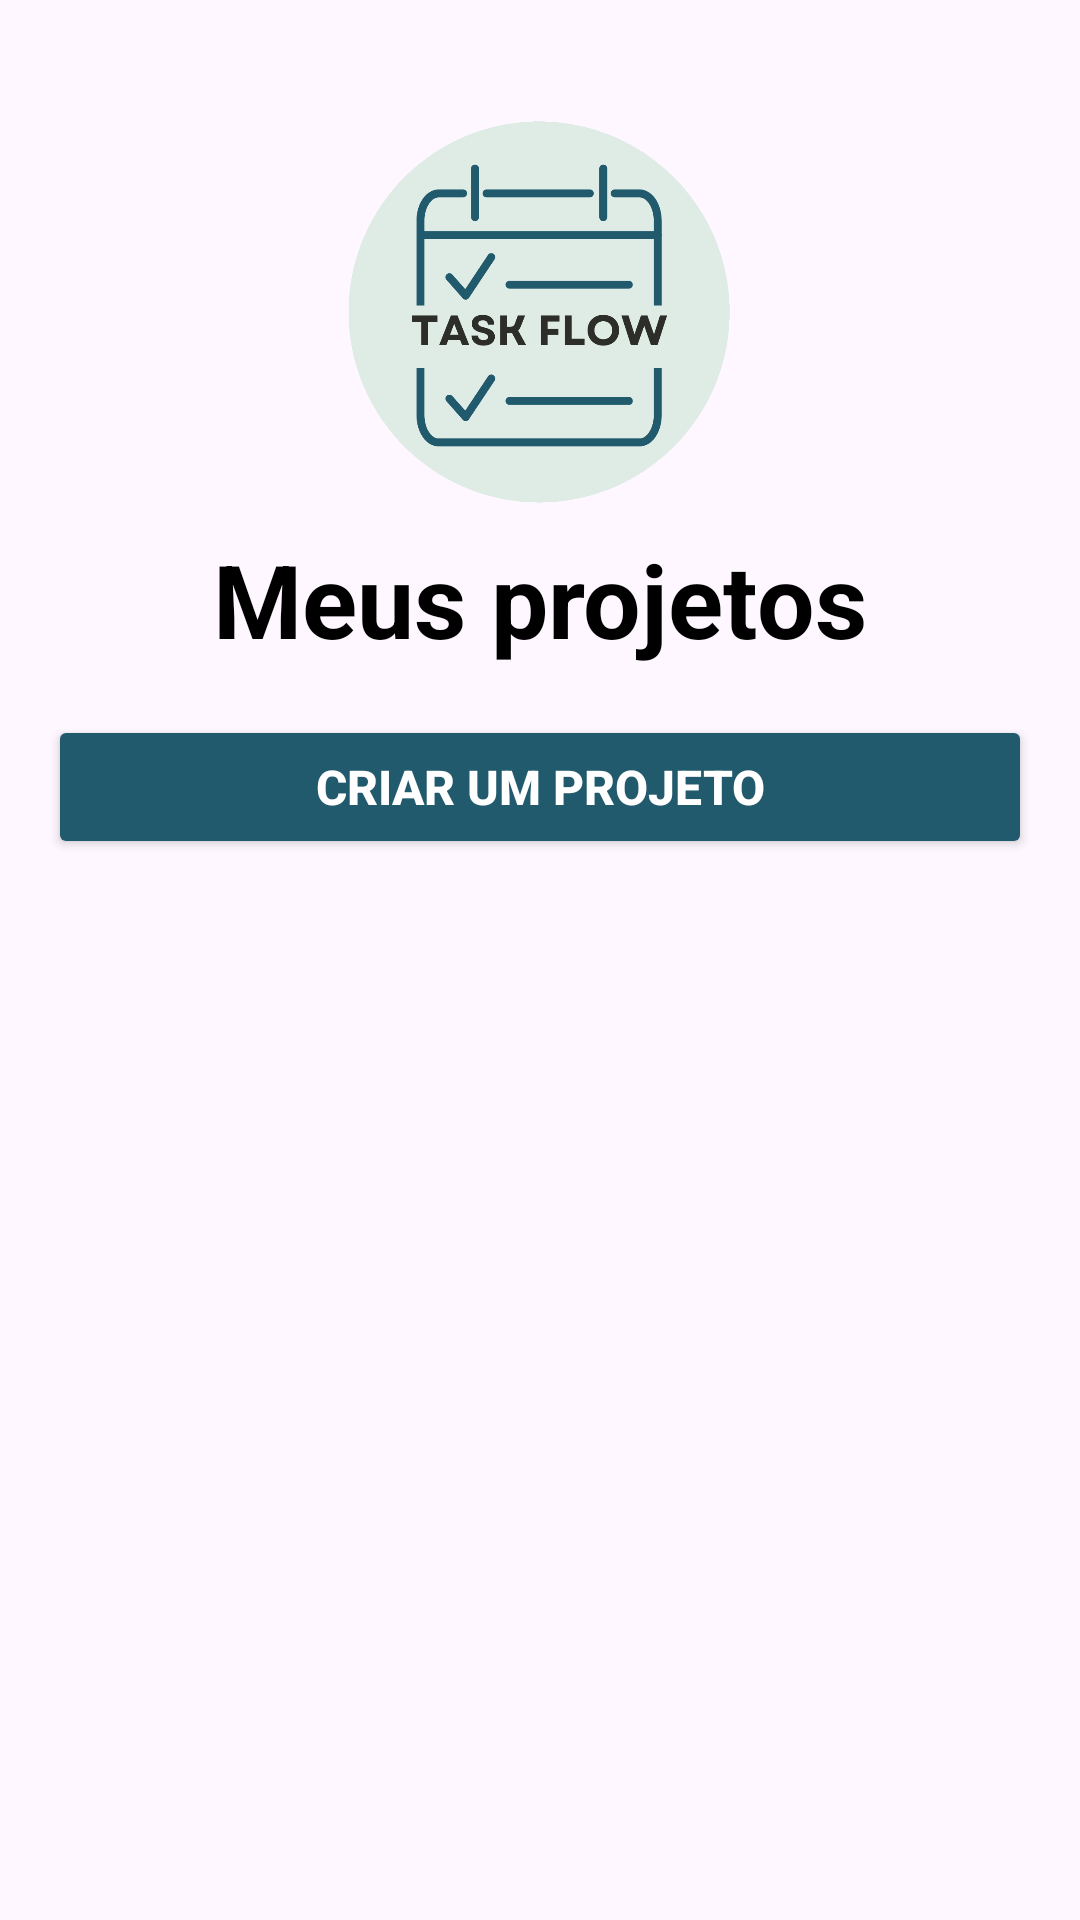

Here is an Android app screen rendered from its layout file. Give the layout XML and the strings, colors and styles it references.
<!-- AndroidManifest.xml: application theme Theme.TaskFlow -->
<!-- res/layout/fragment_projetos.xml -->
<?xml version="1.0" encoding="utf-8"?>
<androidx.constraintlayout.widget.ConstraintLayout
    xmlns:android="http://schemas.android.com/apk/res/android"
    xmlns:app="http://schemas.android.com/apk/res-auto"
    xmlns:tools="http://schemas.android.com/tools"
    android:id="@+id/rootLayout"
    android:layout_width="match_parent"
    android:layout_height="match_parent"
    tools:context=".fragments.ProjetosFragment">

    <ImageView
        android:id="@+id/imageView26"
        android:layout_width="175dp"
        android:layout_height="129dp"
        android:layout_marginTop="40dp"
        app:layout_constraintEnd_toEndOf="parent"
        app:layout_constraintStart_toStartOf="parent"
        app:layout_constraintTop_toTopOf="parent"
        app:srcCompat="@drawable/logotask" />

    <TextView
        android:id="@+id/textView44"
        android:layout_width="wrap_content"
        android:layout_height="wrap_content"
        android:layout_marginTop="8dp"
        android:text="Meus projetos"
        android:textColor="@color/black"
        android:textSize="34sp"
        android:textStyle="bold"
        app:layout_constraintEnd_toEndOf="parent"
        app:layout_constraintHorizontal_bias="0.5"
        app:layout_constraintStart_toStartOf="parent"
        app:layout_constraintTop_toBottomOf="@+id/imageView26" />

    <Button
        android:id="@+id/btnCriarProjeto"
        android:layout_width="0dp"
        android:layout_height="wrap_content"
        android:layout_marginHorizontal="16dp"
        android:layout_marginTop="16dp"
        android:text="Criar um projeto"
        android:textColor="@color/white"
        android:textSize="16sp"
        android:textStyle="bold"
        android:backgroundTint="@color/Principal"
        android:paddingVertical="12dp"
        app:layout_constraintEnd_toEndOf="parent"
        app:layout_constraintStart_toStartOf="parent"
        app:layout_constraintTop_toBottomOf="@+id/textView44" />

    <androidx.recyclerview.widget.RecyclerView
        android:id="@+id/rvMeusProjetosEquipe"
        android:layout_width="0dp"
        android:layout_height="0dp"
        android:layout_marginTop="8dp"
        app:layout_constraintBottom_toBottomOf="parent"
        app:layout_constraintEnd_toEndOf="parent"
        app:layout_constraintHorizontal_bias="1.0"
        app:layout_constraintStart_toStartOf="parent"
        app:layout_constraintTop_toBottomOf="@+id/btnCriarProjeto"
        tools:itemCount="2"
        tools:listitem="@layout/item_projetos"/>


</androidx.constraintlayout.widget.ConstraintLayout>
<!-- res/layout/item_projetos.xml (included above) -->
<?xml version="1.0" encoding="utf-8"?>
<androidx.constraintlayout.widget.ConstraintLayout xmlns:android="http://schemas.android.com/apk/res/android"
    xmlns:tools="http://schemas.android.com/tools"
    android:layout_width="match_parent"
    android:layout_height="wrap_content"
    xmlns:app="http://schemas.android.com/apk/res-auto">

    <ImageView
        android:id="@+id/imageView20"
        android:layout_width="25dp"
        android:layout_height="27dp"
        android:layout_marginStart="55dp"
        app:layout_constraintBottom_toBottomOf="@+id/textView10"
        app:layout_constraintStart_toStartOf="parent"
        app:layout_constraintTop_toTopOf="@+id/textView10"
        app:srcCompat="@drawable/calendar" />

    <TextView
        android:id="@+id/textView10"
        android:layout_width="0dp"
        android:layout_height="wrap_content"
        android:layout_marginTop="24dp"
        android:layout_marginEnd="10dp"
        android:text="April 18, 2025"
        app:layout_constraintEnd_toStartOf="@+id/checkBox"
        app:layout_constraintHorizontal_bias="0.0"
        app:layout_constraintStart_toEndOf="@+id/imageView20"
        app:layout_constraintTop_toBottomOf="@+id/imageView18" />

    <CheckBox
        android:id="@+id/checkBox"
        android:layout_width="114dp"
        android:layout_height="50dp"
        android:layout_marginTop="4dp"
        android:layout_marginEnd="48dp"
        android:text="8 Tarefas"
        android:textSize="10sp"
        app:layout_constraintEnd_toEndOf="parent"
        app:layout_constraintTop_toBottomOf="@+id/progressBar3" />

    <ImageView

        android:id="@+id/imageView15"
        android:layout_width="37dp"
        android:layout_height="39dp"
        android:layout_marginTop="8dp"
        android:layout_marginEnd="80dp"
        android:background="@color/white"
        app:layout_constraintEnd_toStartOf="@+id/progressBar3"
        app:layout_constraintHorizontal_bias="0.413"
        app:layout_constraintStart_toStartOf="parent"
        app:layout_constraintTop_toBottomOf="@+id/textView36"
        app:srcCompat="@drawable/usertype" />

    <ImageView
        android:id="@+id/imageView17"
        android:layout_width="37dp"
        android:layout_height="39dp"
        android:layout_marginTop="8dp"
        android:background="#FFFFFF"
        android:scaleType="centerCrop"
        app:layout_constraintEnd_toStartOf="@+id/progressBar3"
        app:layout_constraintHorizontal_bias="0.53"
        app:layout_constraintStart_toStartOf="parent"
        app:layout_constraintTop_toBottomOf="@+id/textView36"
        app:srcCompat="@drawable/usertype" />

    <ImageView
        android:id="@+id/imageView19"
        android:layout_width="27dp"
        android:layout_height="29dp"
        android:layout_marginTop="15dp"
        android:background="@color/Secundaria"
        android:scaleType="centerCrop"
        app:layout_constraintEnd_toStartOf="@+id/progressBar3"
        app:layout_constraintHorizontal_bias="0.0"
        app:layout_constraintStart_toEndOf="@+id/imageView17"
        app:layout_constraintTop_toBottomOf="@+id/textView36"
        app:srcCompat="@drawable/add" />

    <ImageView
        android:id="@+id/imageView18"
        android:layout_width="37dp"
        android:layout_height="39dp"
        android:layout_marginTop="8dp"
        android:background="#FFFFFF"
        android:scaleType="centerCrop"
        app:layout_constraintEnd_toStartOf="@+id/progressBar3"
        app:layout_constraintHorizontal_bias="0.375"
        app:layout_constraintStart_toStartOf="parent"
        app:layout_constraintTop_toBottomOf="@+id/textView36"
        app:srcCompat="@drawable/usertype" />

    <TextView
        android:id="@+id/textView36"
        android:layout_width="0dp"
        android:layout_height="wrap_content"
        android:layout_marginStart="55dp"
        android:layout_marginTop="15dp"
        android:text="Equipe"
        android:textColor="#000000"
        android:textSize="16sp"
        android:textStyle="bold"
        app:layout_constraintEnd_toStartOf="@+id/progressBar3"
        app:layout_constraintHorizontal_bias="0.0"
        app:layout_constraintStart_toStartOf="parent"
        app:layout_constraintTop_toBottomOf="@+id/textView9" />

    <ProgressBar
        android:id="@+id/progressBar3"
        style="@android:style/Widget.Material.ProgressBar.Small"
        android:layout_width="123dp"
        android:layout_height="102dp"
        android:layout_marginTop="15dp"
        android:layout_marginEnd="40dp"
        android:backgroundTint="#6D2222"
        android:progress="@integer/material_motion_duration_long_2"
        android:progressTint="@color/Principal"
        app:layout_constraintEnd_toEndOf="parent"
        app:layout_constraintTop_toBottomOf="@+id/textView9" />

    <TextView
        android:id="@+id/textView9"
        android:layout_width="0dp"
        android:layout_height="wrap_content"
        android:layout_marginStart="40dp"
        android:layout_marginEnd="40dp"
        android:text="Project Name"
        android:textColor="#C4020202"
        android:textSize="24sp"
        android:textStyle="bold"
        app:layout_constraintEnd_toEndOf="parent"
        app:layout_constraintHorizontal_bias="0.5"
        app:layout_constraintStart_toStartOf="parent"
        app:layout_constraintTop_toTopOf="parent" />

</androidx.constraintlayout.widget.ConstraintLayout>
<!-- resources referenced by this layout -->
<resources>
  <color name="Principal">#215a6d</color>
  <color name="Secundaria">#3ca2a2</color>
  <color name="black">#FF000000</color>
  <color name="white">#FFFFFFFF</color>
  <!-- drawable calendar: png bitmap (drawable, 17698 bytes) -->
  <!-- drawable logotask: png bitmap (drawable, 43027 bytes) -->
  <!-- drawable usertype: png bitmap (drawable, 36458 bytes) -->
  <style name="Theme.TaskFlow" parent="Base.Theme.TaskFlow" />
  <style name="Base.Theme.TaskFlow" parent="Theme.Material3.DayNight.NoActionBar">
          
           <item name="colorPrimary">@color/Principal</item>
      </style>
</resources>
